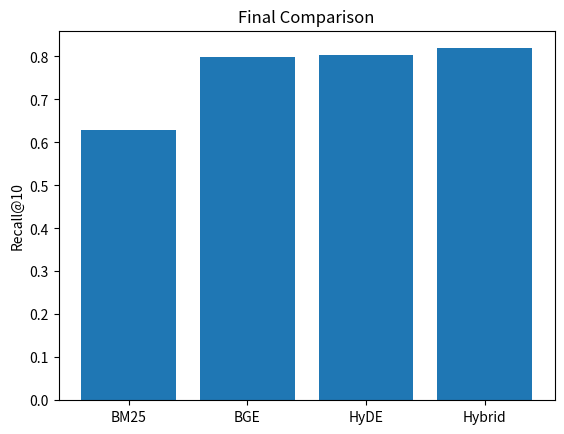

This figure's Python source:
bm25 = 0.628
bge = 0.799
hyde = 0.804
hybrid = 0.819

print("BM25:", bm25)
print("BGE:", bge)
print("HyDE:", hyde)
print("Hybrid:", hybrid)

import matplotlib.pyplot as plt

methods = ['BM25', 'BGE', 'HyDE', 'Hybrid']
scores = [bm25, bge, hyde, hybrid]

plt.figure()
plt.bar(methods, scores)
plt.title("Final Comparison")
plt.ylabel("Recall@10")
plt.show()
